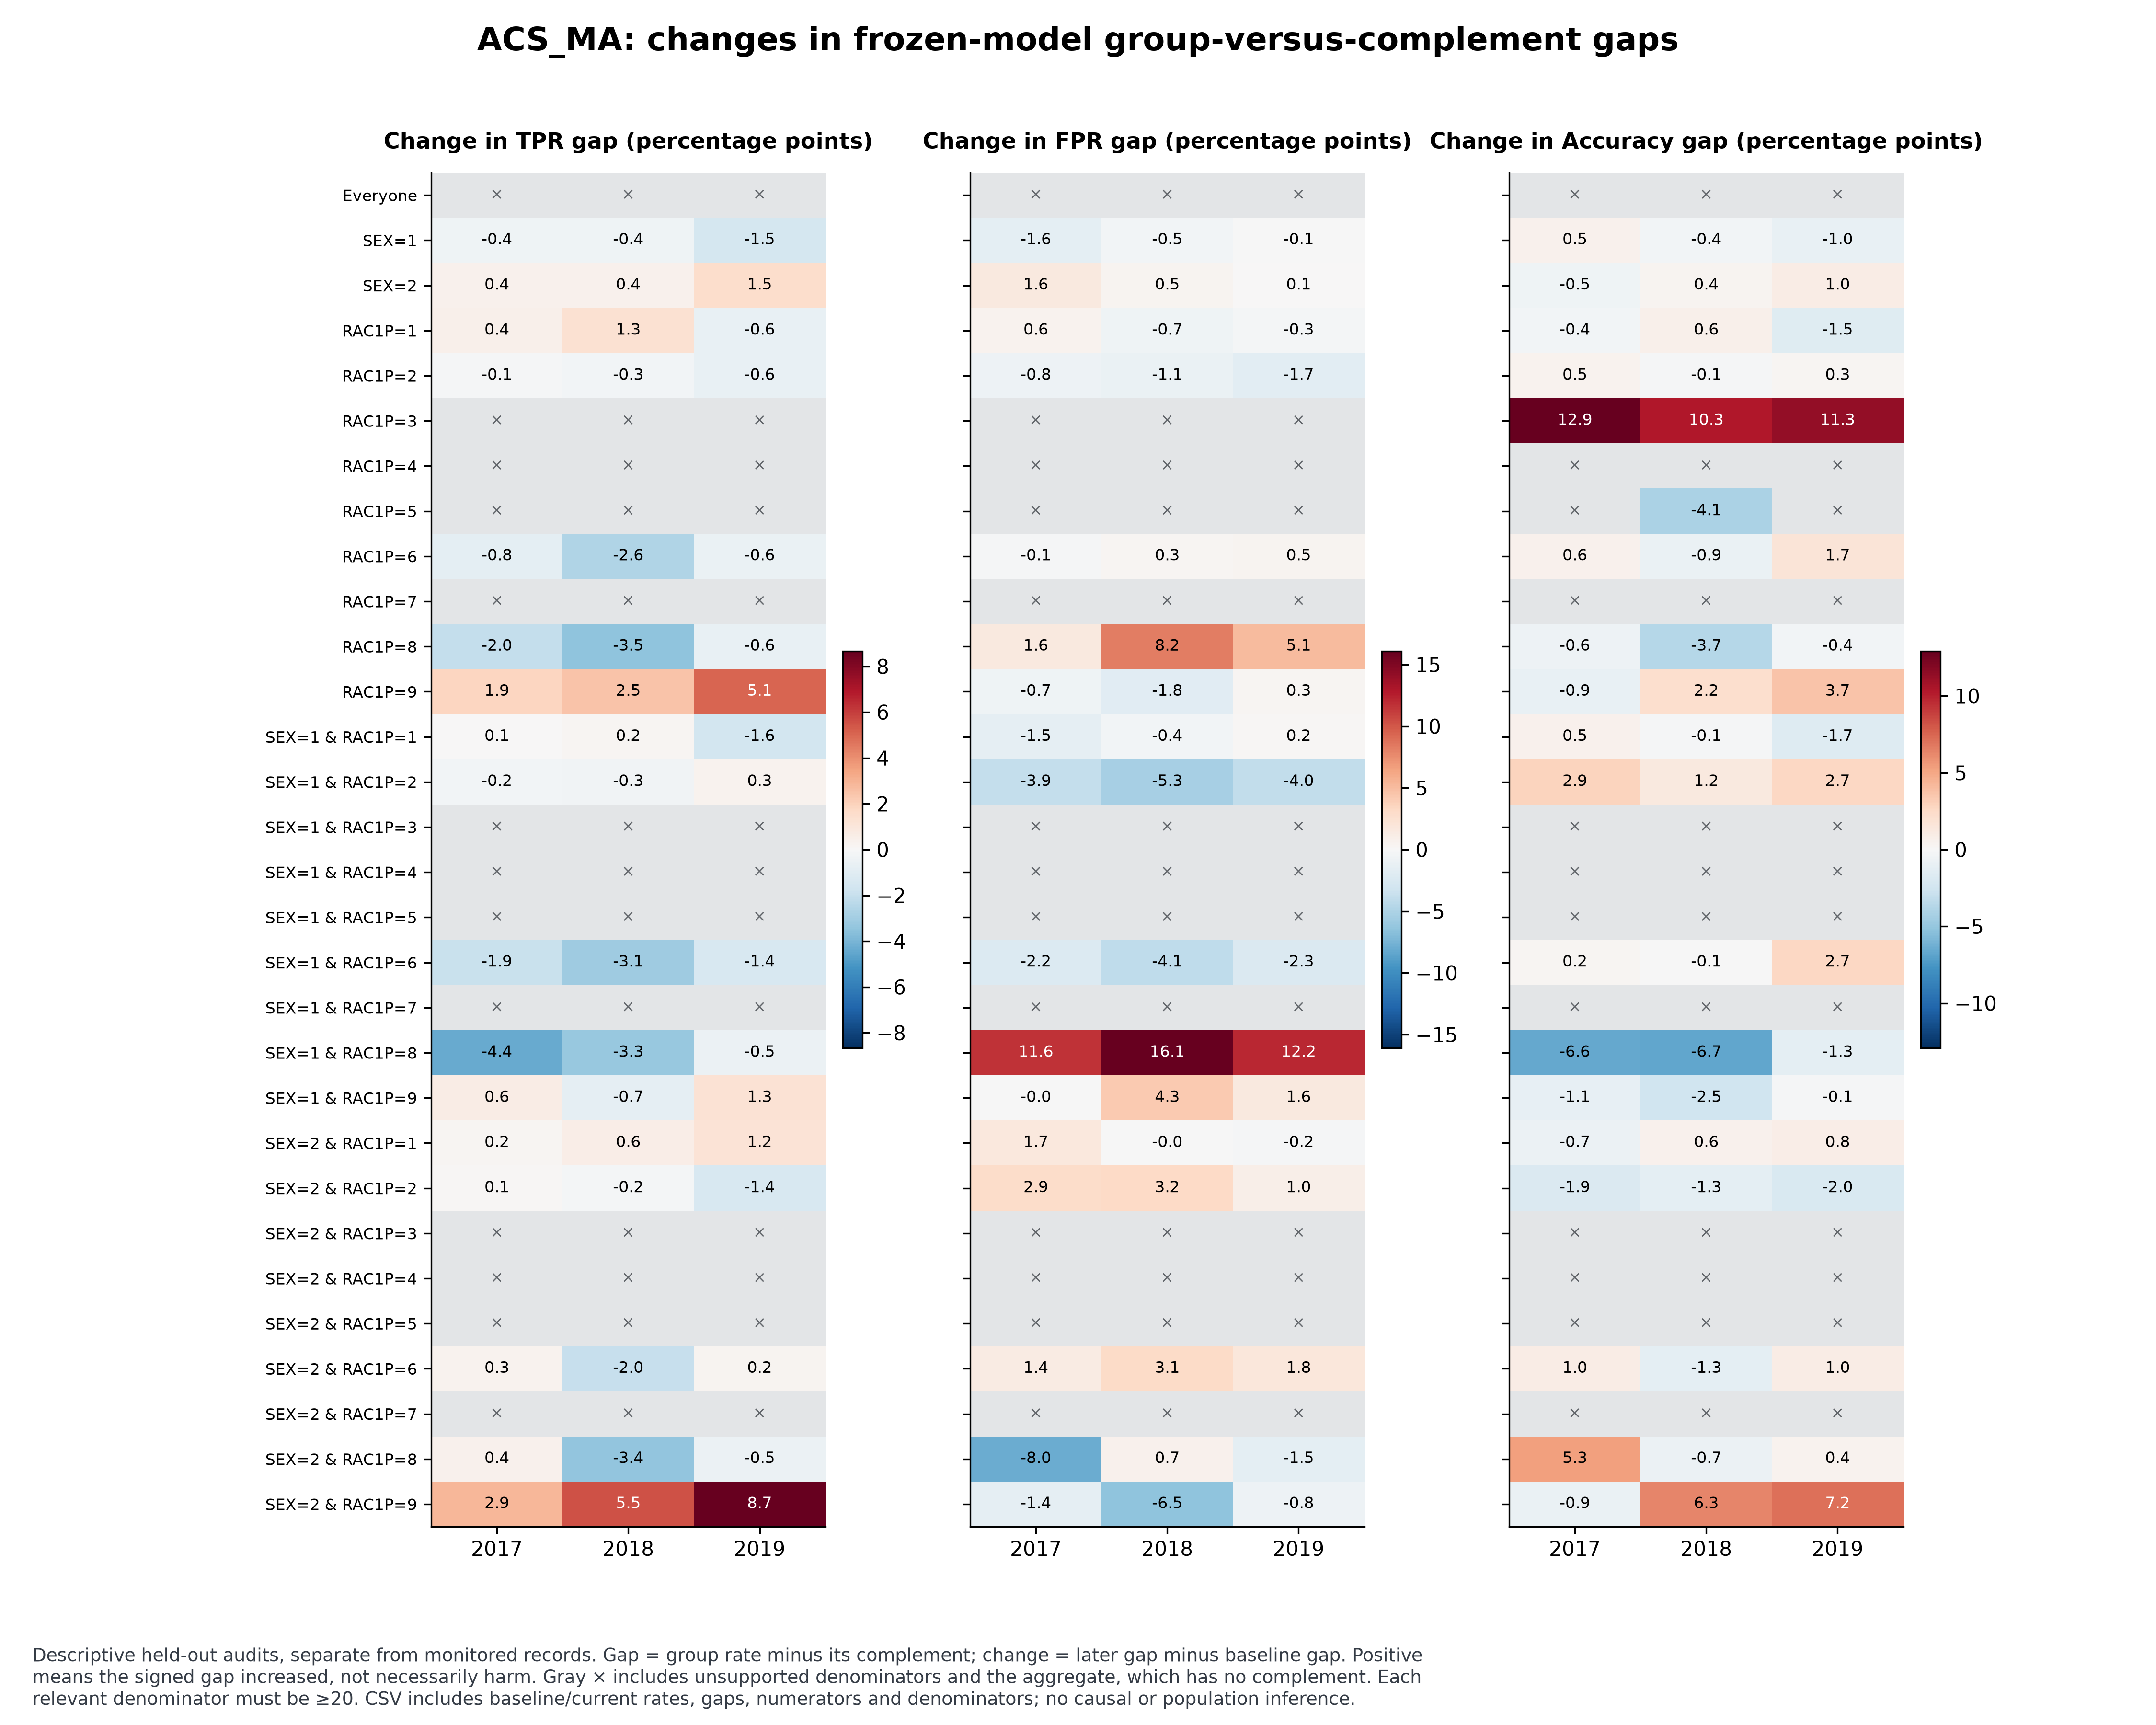

The data file committed next to this chart (first rows):
dataset, period, group, level, metric, baseline_numerator, baseline_denominator, baseline_rate, baseline_complement_numerator, baseline_complement_denominator, baseline_complement_rate, current_numerator, current_denominator, current_rate, current_complement_numerator, current_complement_denominator, current_complement_rate, rate_status, rate_change, gap_status, baseline_gap, current_gap, gap_change
ACS_MA, 2017, Everyone, aggregate, TPR, 15211, 17395, 0.8744, 0, 0, , 15701, 17800, 0.8821, 0, 0, , assessed, 0.007632, not_applicable, , , 
ACS_MA, 2017, Everyone, aggregate, FPR, 5060, 11418, 0.4432, 0, 0, , 5039, 11506, 0.4379, 0, 0, , assessed, -0.005215, not_applicable, , , 
ACS_MA, 2017, Everyone, aggregate, Accuracy, 21569, 28813, 0.7486, 0, 0, , 22168, 29306, 0.7564, 0, 0, , assessed, 0.007846, not_applicable, , , 
ACS_MA, 2017, SEX=1, single, TPR, 7530, 8638, 0.8717, 7681, 8757, 0.8771, 7867, 8966, 0.8774, 7834, 8834, 0.8868, assessed, 0.005696, assessed, -0.005397, -0.009375, -0.003978
ACS_MA, 2017, SEX=1, single, FPR, 2183, 5034, 0.4337, 2877, 6384, 0.4507, 2139, 5099, 0.4195, 2900, 6407, 0.4526, assessed, -0.01416, assessed, -0.01701, -0.03314, -0.01613
ACS_MA, 2017, SEX=1, single, Accuracy, 10381, 13672, 0.7593, 11188, 15141, 0.7389, 10827, 14065, 0.7698, 11341, 15241, 0.7441, assessed, 0.01049, assessed, 0.02037, 0.02567, 0.005304
ACS_MA, 2017, SEX=2, single, TPR, 7681, 8757, 0.8771, 7530, 8638, 0.8717, 7834, 8834, 0.8868, 7867, 8966, 0.8774, assessed, 0.009674, assessed, 0.005397, 0.009375, 0.003978
ACS_MA, 2017, SEX=2, single, FPR, 2877, 6384, 0.4507, 2183, 5034, 0.4337, 2900, 6407, 0.4526, 2139, 5099, 0.4195, assessed, 0.001972, assessed, 0.01701, 0.03314, 0.01613
ACS_MA, 2017, SEX=2, single, Accuracy, 11188, 15141, 0.7389, 10381, 13672, 0.7593, 11341, 15241, 0.7441, 10827, 14065, 0.7698, assessed, 0.00519, assessed, -0.02037, -0.02567, -0.005304
ACS_MA, 2017, RAC1P=1, single, TPR, 12639, 14496, 0.8719, 2572, 2899, 0.8872, 12983, 14750, 0.8802, 2718, 3050, 0.8911, assessed, 0.008308, assessed, -0.01531, -0.01094, 0.004363
ACS_MA, 2017, RAC1P=1, single, FPR, 3917, 9360, 0.4185, 1143, 2058, 0.5554, 3908, 9432, 0.4143, 1131, 2074, 0.5453, assessed, -0.004149, assessed, -0.1369, -0.131, 0.005922
ACS_MA, 2017, RAC1P=1, single, Accuracy, 18082, 23856, 0.758, 3487, 4957, 0.7034, 18507, 24182, 0.7653, 3661, 5124, 0.7145, assessed, 0.007357, assessed, 0.05451, 0.05084, -0.003674
ACS_MA, 2017, RAC1P=2, single, TPR, 864, 998, 0.8657, 14347, 16397, 0.875, 905, 1037, 0.8727, 14796, 16763, 0.8827, assessed, 0.006978, assessed, -0.009246, -0.009948, -0.0007028
ACS_MA, 2017, RAC1P=2, single, FPR, 373, 729, 0.5117, 4687, 10689, 0.4385, 365, 731, 0.4993, 4674, 10775, 0.4338, assessed, -0.01234, assessed, 0.07317, 0.06553, -0.007638
ACS_MA, 2017, RAC1P=2, single, Accuracy, 1220, 1727, 0.7064, 20349, 27086, 0.7513, 1271, 1768, 0.7189, 20897, 27538, 0.7588, assessed, 0.01246, assessed, -0.04485, -0.03995, 0.004895
ACS_MA, 2017, RAC1P=3, single, TPR, 18, 18, , 15193, 17377, 0.8743, 20, 23, 0.8696, 15681, 17777, 0.8821, insufficient_denominator, , insufficient_denominator, , , 
ACS_MA, 2017, RAC1P=3, single, FPR, 11, 11, , 5049, 11407, 0.4426, 5, 10, , 5034, 11496, 0.4379, insufficient_denominator, , insufficient_denominator, , , 
ACS_MA, 2017, RAC1P=3, single, Accuracy, 18, 29, 0.6207, 21551, 28784, 0.7487, 25, 33, 0.7576, 22143, 29273, 0.7564, assessed, 0.1369, assessed, -0.128, 0.001145, 0.1292
ACS_MA, 2017, RAC1P=4, single, TPR, 1, 1, , 15210, 17394, 0.8744, 0, 0, , 15701, 17800, 0.8821, insufficient_denominator, , insufficient_denominator, , , 
ACS_MA, 2017, RAC1P=4, single, FPR, 0, 0, , 5060, 11418, 0.4432, 0, 0, , 5039, 11506, 0.4379, insufficient_denominator, , insufficient_denominator, , , 
ACS_MA, 2017, RAC1P=4, single, Accuracy, 1, 1, , 21568, 28812, 0.7486, 0, 0, , 22168, 29306, 0.7564, insufficient_denominator, , insufficient_denominator, , , 
ACS_MA, 2017, RAC1P=5, single, TPR, 7, 11, , 15204, 17384, 0.8746, 6, 8, , 15695, 17792, 0.8821, insufficient_denominator, , insufficient_denominator, , , 
ACS_MA, 2017, RAC1P=5, single, FPR, 5, 9, , 5055, 11409, 0.4431, 4, 6, , 5035, 11500, 0.4378, insufficient_denominator, , insufficient_denominator, , , 
ACS_MA, 2017, RAC1P=5, single, Accuracy, 11, 20, 0.55, 21558, 28793, 0.7487, 8, 14, , 22160, 29292, 0.7565, insufficient_denominator, , insufficient_denominator, , , 
ACS_MA, 2017, RAC1P=6, single, TPR, 951, 1026, 0.9269, 14260, 16369, 0.8712, 1056, 1140, 0.9263, 14645, 16660, 0.8791, assessed, -0.0005848, assessed, 0.05574, 0.04726, -0.008478
ACS_MA, 2017, RAC1P=6, single, FPR, 419, 693, 0.6046, 4641, 10725, 0.4327, 421, 704, 0.598, 4618, 10802, 0.4275, assessed, -0.006606, assessed, 0.1719, 0.1705, -0.001392
ACS_MA, 2017, RAC1P=6, single, Accuracy, 1225, 1719, 0.7126, 20344, 27094, 0.7509, 1339, 1844, 0.7261, 20829, 27462, 0.7585, assessed, 0.01352, assessed, -0.03824, -0.03233, 0.005916
ACS_MA, 2017, RAC1P=7, single, TPR, 6, 6, , 15205, 17389, 0.8744, 4, 6, , 15697, 17794, 0.8822, insufficient_denominator, , insufficient_denominator, , , 
ACS_MA, 2017, RAC1P=7, single, FPR, 4, 4, , 5056, 11414, 0.443, 0, 3, , 5039, 11503, 0.4381, insufficient_denominator, , insufficient_denominator, , , 
ACS_MA, 2017, RAC1P=7, single, Accuracy, 6, 10, , 21563, 28803, 0.7486, 7, 9, , 22161, 29297, 0.7564, insufficient_denominator, , insufficient_denominator, , , 
ACS_MA, 2017, RAC1P=8, single, TPR, 373, 426, 0.8756, 14838, 16969, 0.8744, 417, 483, 0.8634, 15284, 17317, 0.8826, assessed, -0.01223, assessed, 0.001169, -0.01925, -0.02042
ACS_MA, 2017, RAC1P=8, single, FPR, 178, 347, 0.513, 4882, 11071, 0.441, 179, 342, 0.5234, 4860, 11164, 0.4353, assessed, 0.01042, assessed, 0.072, 0.08806, 0.01607
ACS_MA, 2017, RAC1P=8, single, Accuracy, 542, 773, 0.7012, 21027, 28040, 0.7499, 580, 825, 0.703, 21588, 28481, 0.758, assessed, 0.001866, assessed, -0.04873, -0.05495, -0.00622
ACS_MA, 2017, RAC1P=9, single, TPR, 352, 413, 0.8523, 14859, 16982, 0.875, 310, 353, 0.8782, 15391, 17447, 0.8822, assessed, 0.02589, assessed, -0.02269, -0.00397, 0.01871
ACS_MA, 2017, RAC1P=9, single, FPR, 153, 265, 0.5774, 4907, 11153, 0.44, 157, 278, 0.5647, 4882, 11228, 0.4348, assessed, -0.01261, assessed, 0.1374, 0.1299, -0.007445
ACS_MA, 2017, RAC1P=9, single, Accuracy, 464, 678, 0.6844, 21105, 28135, 0.7501, 431, 631, 0.683, 21737, 28675, 0.758, assessed, -0.001323, assessed, -0.06577, -0.075, -0.009237
ACS_MA, 2017, SEX=1 & RAC1P=1, intersection, TPR, 6265, 7220, 0.8677, 8946, 10175, 0.8792, 6535, 7462, 0.8758, 9166, 10338, 0.8866, assessed, 0.008042, assessed, -0.01149, -0.01086, 0.000624
ACS_MA, 2017, SEX=1 & RAC1P=1, intersection, FPR, 1653, 4069, 0.4062, 3407, 7349, 0.4636, 1631, 4160, 0.3921, 3408, 7346, 0.4639, assessed, -0.01418, assessed, -0.05736, -0.07186, -0.0145
ACS_MA, 2017, SEX=1 & RAC1P=1, intersection, Accuracy, 8681, 11289, 0.769, 12888, 17524, 0.7354, 9064, 11622, 0.7799, 13104, 17684, 0.741, assessed, 0.01092, assessed, 0.03353, 0.03889, 0.005361
ACS_MA, 2017, SEX=1 & RAC1P=2, intersection, TPR, 394, 459, 0.8584, 14817, 16936, 0.8749, 418, 484, 0.8636, 15283, 17316, 0.8826, assessed, 0.005249, assessed, -0.01649, -0.01896, -0.002464
ACS_MA, 2017, SEX=1 & RAC1P=2, intersection, FPR, 209, 371, 0.5633, 4851, 11047, 0.4391, 175, 336, 0.5208, 4864, 11170, 0.4355, assessed, -0.04251, assessed, 0.1242, 0.08538, -0.03884
ACS_MA, 2017, SEX=1 & RAC1P=2, intersection, Accuracy, 556, 830, 0.6699, 21013, 27983, 0.7509, 579, 820, 0.7061, 21589, 28486, 0.7579, assessed, 0.03622, assessed, -0.08104, -0.05178, 0.02926
ACS_MA, 2017, SEX=1 & RAC1P=3, intersection, TPR, 6, 6, , 15205, 17389, 0.8744, 10, 12, , 15691, 17788, 0.8821, insufficient_denominator, , insufficient_denominator, , , 
ACS_MA, 2017, SEX=1 & RAC1P=3, intersection, FPR, 7, 7, , 5053, 11411, 0.4428, 2, 5, , 5037, 11501, 0.438, insufficient_denominator, , insufficient_denominator, , , 
ACS_MA, 2017, SEX=1 & RAC1P=3, intersection, Accuracy, 6, 13, , 21563, 28800, 0.7487, 13, 17, , 22155, 29289, 0.7564, insufficient_denominator, , insufficient_denominator, , , 
ACS_MA, 2017, SEX=1 & RAC1P=4, intersection, TPR, 0, 0, , 15211, 17395, 0.8744, 0, 0, , 15701, 17800, 0.8821, insufficient_denominator, , insufficient_denominator, , , 
ACS_MA, 2017, SEX=1 & RAC1P=4, intersection, FPR, 0, 0, , 5060, 11418, 0.4432, 0, 0, , 5039, 11506, 0.4379, insufficient_denominator, , insufficient_denominator, , , 
ACS_MA, 2017, SEX=1 & RAC1P=4, intersection, Accuracy, 0, 0, , 21569, 28813, 0.7486, 0, 0, , 22168, 29306, 0.7564, insufficient_denominator, , insufficient_denominator, , , 
ACS_MA, 2017, SEX=1 & RAC1P=5, intersection, TPR, 4, 7, , 15207, 17388, 0.8746, 2, 4, , 15699, 17796, 0.8822, insufficient_denominator, , insufficient_denominator, , , 
ACS_MA, 2017, SEX=1 & RAC1P=5, intersection, FPR, 1, 5, , 5059, 11413, 0.4433, 2, 3, , 5037, 11503, 0.4379, insufficient_denominator, , insufficient_denominator, , , 
ACS_MA, 2017, SEX=1 & RAC1P=5, intersection, Accuracy, 8, 12, , 21561, 28801, 0.7486, 3, 7, , 22165, 29299, 0.7565, insufficient_denominator, , insufficient_denominator, , , 
ACS_MA, 2017, SEX=1 & RAC1P=6, intersection, TPR, 494, 526, 0.9392, 14717, 16869, 0.8724, 531, 572, 0.9283, 15170, 17228, 0.8805, assessed, -0.01084, assessed, 0.06673, 0.04778, -0.01896
ACS_MA, 2017, SEX=1 & RAC1P=6, intersection, FPR, 168, 289, 0.5813, 4892, 11129, 0.4396, 163, 294, 0.5544, 4876, 11212, 0.4349, assessed, -0.02689, assessed, 0.1417, 0.1195, -0.02221
ACS_MA, 2017, SEX=1 & RAC1P=6, intersection, Accuracy, 615, 815, 0.7546, 20954, 27998, 0.7484, 662, 866, 0.7644, 21506, 28440, 0.7562, assessed, 0.009833, assessed, 0.006191, 0.008246, 0.002055
ACS_MA, 2017, SEX=1 & RAC1P=7, intersection, TPR, 3, 3, , 15208, 17392, 0.8744, 2, 2, , 15699, 17798, 0.8821, insufficient_denominator, , insufficient_denominator, , , 
ACS_MA, 2017, SEX=1 & RAC1P=7, intersection, FPR, 1, 1, , 5059, 11417, 0.4431, 0, 1, , 5039, 11505, 0.438, insufficient_denominator, , insufficient_denominator, , , 
ACS_MA, 2017, SEX=1 & RAC1P=7, intersection, Accuracy, 3, 4, , 21566, 28809, 0.7486, 3, 3, , 22165, 29303, 0.7564, insufficient_denominator, , insufficient_denominator, , , 
ACS_MA, 2017, SEX=1 & RAC1P=8, intersection, TPR, 182, 210, 0.8667, 15029, 17185, 0.8745, 202, 243, 0.8313, 15499, 17557, 0.8828, assessed, -0.03539, assessed, -0.007875, -0.05151, -0.04363
ACS_MA, 2017, SEX=1 & RAC1P=8, intersection, FPR, 74, 167, 0.4431, 4986, 11251, 0.4432, 95, 172, 0.5523, 4944, 11334, 0.4362, assessed, 0.1092, assessed, -4.6835490870533736e-05, 0.1161, 0.1162
ACS_MA, 2017, SEX=1 & RAC1P=8, intersection, Accuracy, 275, 377, 0.7294, 21294, 28436, 0.7488, 279, 415, 0.6723, 21889, 28891, 0.7576, assessed, -0.05715, assessed, -0.0194, -0.08535, -0.06596
... 210 more rows
